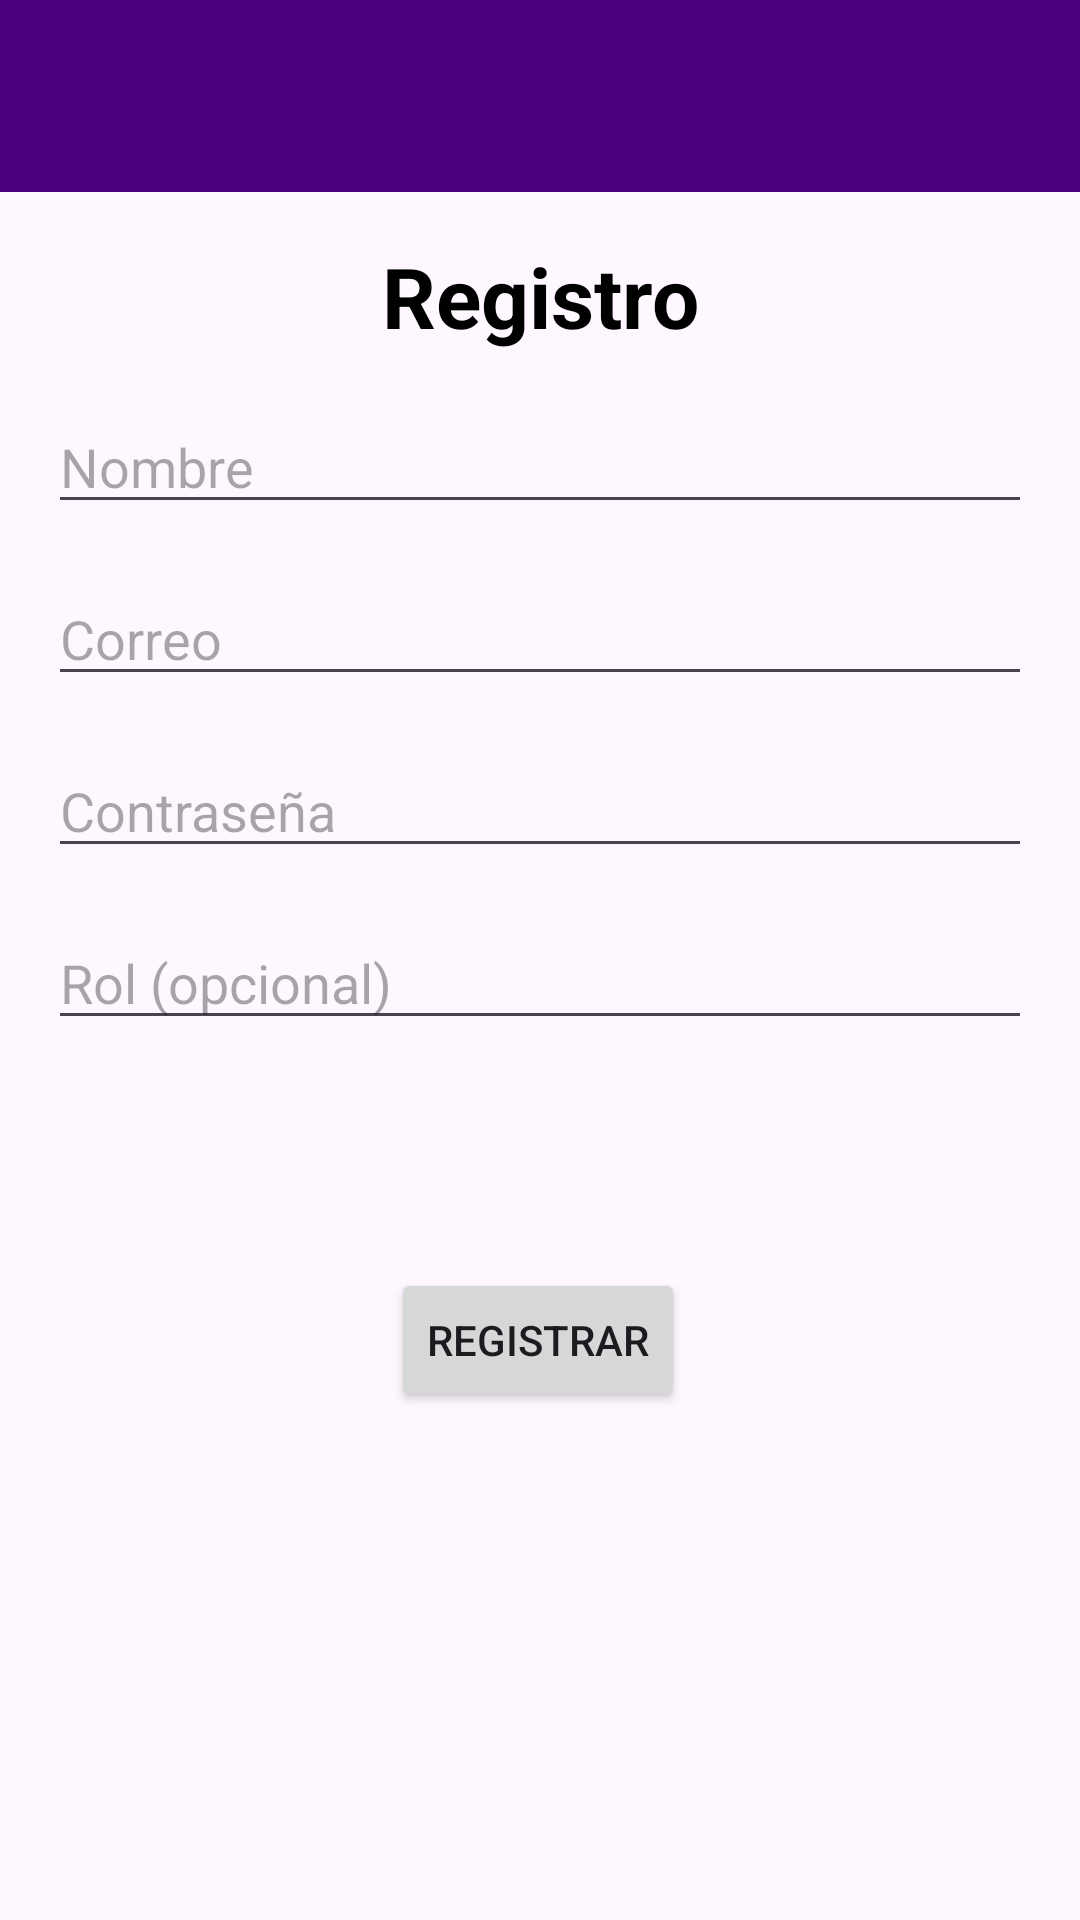

The Android layout XML behind this screen, and the referenced resources:
<!-- AndroidManifest.xml: application theme Theme.ProyectoPDM2025GT03Grupo5Gestion_de_Gastos_Personales_Mensuales -->
<!-- res/layout/activity_registro_usuario.xml -->
<?xml version="1.0" encoding="utf-8"?>
<androidx.constraintlayout.widget.ConstraintLayout
    xmlns:android="http://schemas.android.com/apk/res/android"
    xmlns:app="http://schemas.android.com/apk/res-auto"
    android:layout_width="match_parent"
    android:layout_height="match_parent">

    
    <androidx.appcompat.widget.Toolbar
        android:id="@+id/toolbarRegistro"
        android:layout_width="match_parent"
        android:layout_height="?attr/actionBarSize"
        android:background="#4B0082"
        android:title="Registro de Usuario"
        android:titleTextColor="@android:color/white"
        app:layout_constraintTop_toTopOf="parent"
        app:layout_constraintStart_toStartOf="parent"
        app:layout_constraintEnd_toEndOf="parent" />


    <TextView
        android:id="@+id/tituloRegistro"
        android:layout_width="wrap_content"
        android:layout_height="wrap_content"
        android:text="Registro"
        android:textSize="28sp"
        android:textStyle="bold"
        android:textColor="#000000"
        android:layout_marginTop="16dp"
        app:layout_constraintTop_toBottomOf="@id/toolbarRegistro"
        app:layout_constraintStart_toStartOf="parent"
        app:layout_constraintEnd_toEndOf="parent" />


    

    

    <EditText
        android:id="@+id/editNombre"
        android:layout_width="0dp"
        android:layout_height="wrap_content"
        android:layout_margin="16dp"
        android:layout_marginTop="244dp"
        android:hint="Nombre"
        app:layout_constraintEnd_toEndOf="parent"
        app:layout_constraintStart_toStartOf="parent"
        app:layout_constraintTop_toBottomOf="@id/tituloRegistro" />

    <EditText
        android:id="@+id/editEmail"
        android:layout_width="0dp"
        android:layout_height="wrap_content"
        android:hint="Correo"
        android:inputType="textEmailAddress"
        android:layout_margin="16dp"
        app:layout_constraintTop_toBottomOf="@id/editNombre"
        app:layout_constraintStart_toStartOf="parent"
        app:layout_constraintEnd_toEndOf="parent" />

    
    <EditText
        android:id="@+id/editContrasena"
        android:layout_width="0dp"
        android:layout_height="wrap_content"
        android:hint="Contraseña"
        android:inputType="textPassword"
        android:layout_margin="16dp"
        app:layout_constraintTop_toBottomOf="@id/editEmail"
        app:layout_constraintStart_toStartOf="parent"
        app:layout_constraintEnd_toEndOf="parent" />

    

    

    <EditText
        android:id="@+id/editRol"
        android:layout_width="0dp"
        android:layout_height="wrap_content"
        android:layout_margin="16dp"
        android:layout_marginTop="200dp"
        android:hint="Rol (opcional)"
        app:layout_constraintEnd_toEndOf="parent"
        app:layout_constraintStart_toStartOf="parent"
        app:layout_constraintTop_toBottomOf="@id/editContrasena" />

    <Button
        android:id="@+id/btnRegistrar"
        android:layout_width="wrap_content"
        android:layout_height="wrap_content"
        android:layout_marginTop="76dp"
        android:text="Registrar"
        app:layout_constraintEnd_toEndOf="parent"
        app:layout_constraintHorizontal_bias="0.498"
        app:layout_constraintStart_toStartOf="parent"
        app:layout_constraintTop_toBottomOf="@id/editRol" />

</androidx.constraintlayout.widget.ConstraintLayout>
<!-- resources referenced by this layout -->
<resources>
  <style name="Theme.ProyectoPDM2025GT03Grupo5Gestion_de_Gastos_Personales_Mensuales" parent="Base.Theme.ProyectoPDM2025GT03Grupo5Gestion_de_Gastos_Personales_Mensuales" />
  <style name="Base.Theme.ProyectoPDM2025GT03Grupo5Gestion_de_Gastos_Personales_Mensuales" parent="Theme.Material3.DayNight.NoActionBar">
      </style>
</resources>
